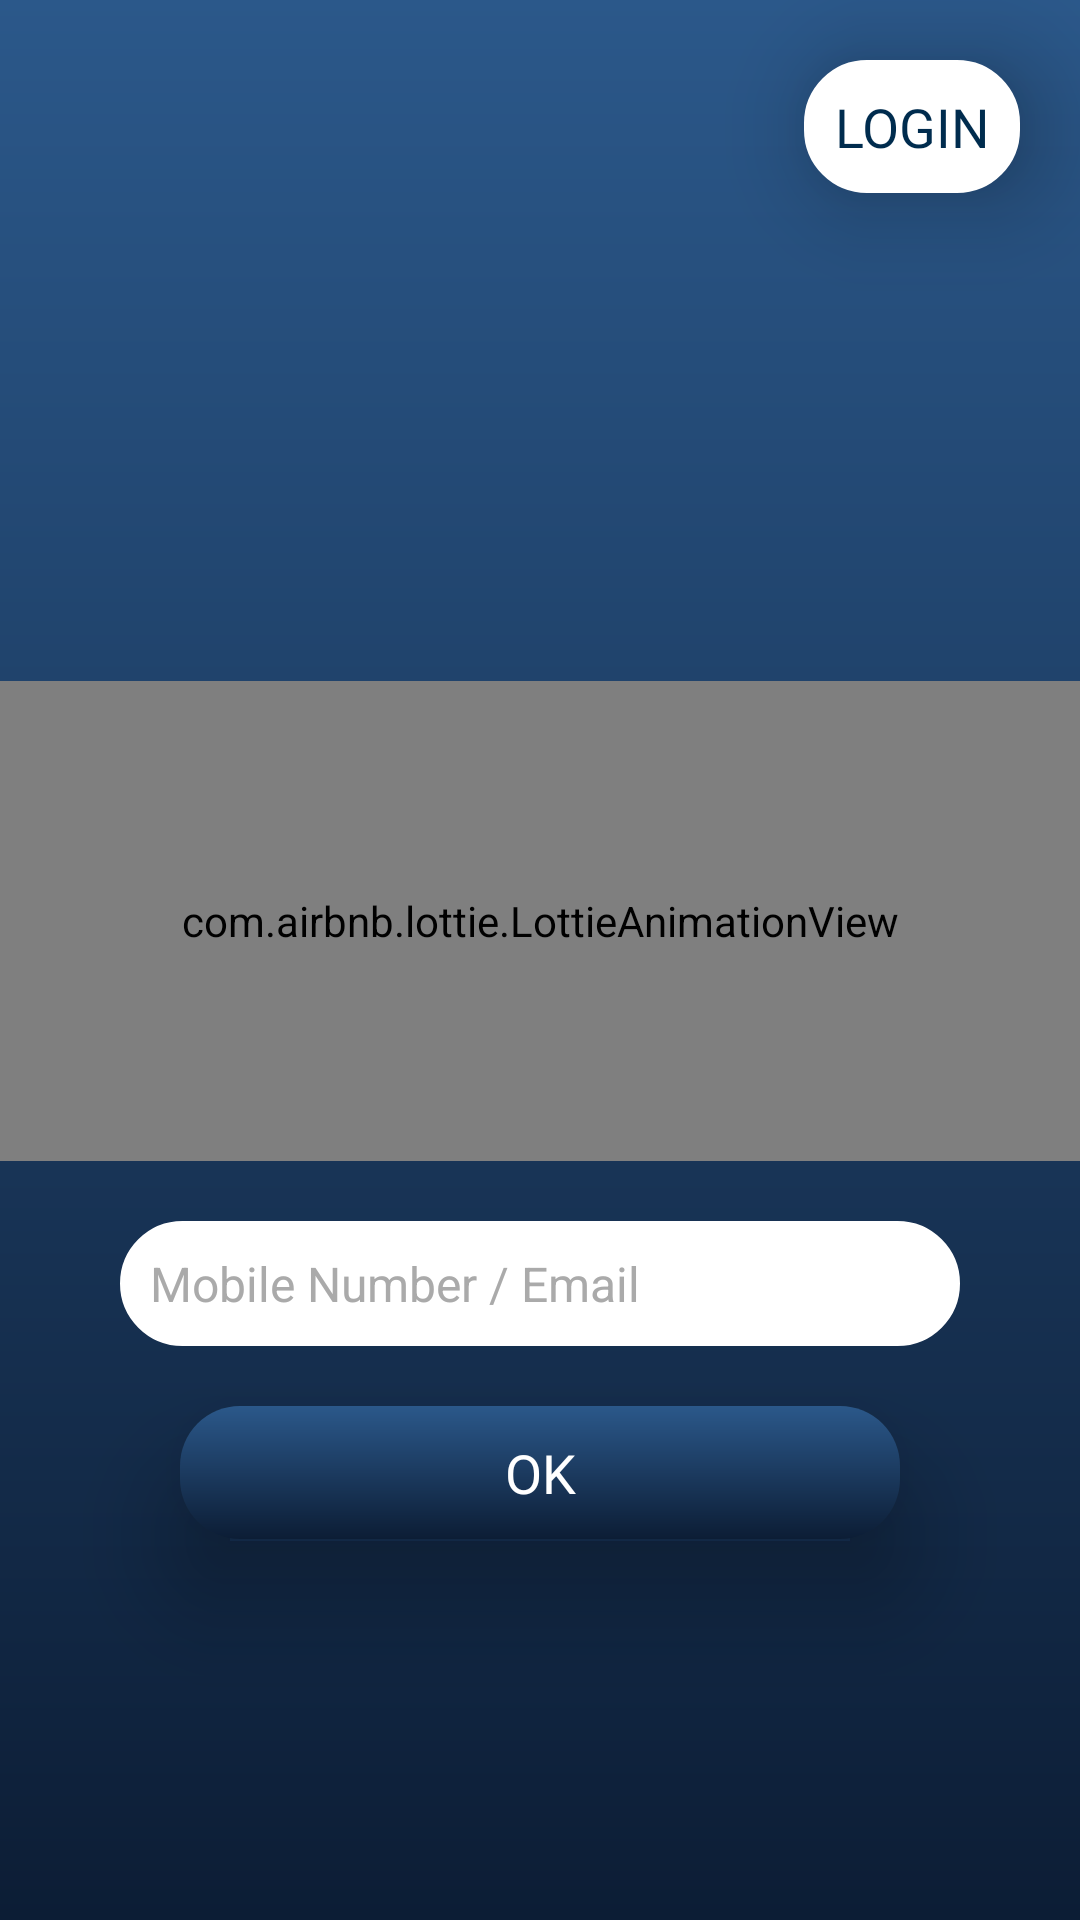

Produce the Android XML layout that renders to this screen, including the resource entries it uses.
<!-- AndroidManifest.xml: application theme Theme.My_EcommerceApp -->
<!-- res/layout/activity_forget_password.xml -->
<?xml version="1.0" encoding="utf-8"?>
<LinearLayout xmlns:android="http://schemas.android.com/apk/res/android"
    xmlns:app="http://schemas.android.com/apk/res-auto"
    xmlns:tools="http://schemas.android.com/tools"
    android:layout_width="match_parent"
    android:layout_height="match_parent"
    android:orientation="vertical"
    android:background="@drawable/bg_big1"
    tools:context=".ForgetPassword">
    <TextView
        android:layout_margin="20dp"
        android:padding="10dp"
        android:layout_marginRight="60dp"
        android:layout_marginLeft="60dp"
        android:layout_width="wrap_content"
        android:layout_height="wrap_content"
        android:textColor="#002C4E"
        android:id="@+id/logintxt_id"
        android:text="LOGIN"
        android:gravity="center"
        android:layout_gravity="end"
        android:elevation="20dp"
        android:fontFamily="@font/rubik_bold"
        android:background="@drawable/edittext_bg"
        android:textSize="18sp"
        />
    <LinearLayout
        android:layout_weight="2"
        android:layout_width="match_parent"
        android:layout_height="0dp"
        android:gravity="center"
        android:orientation="vertical"
        >


        <com.airbnb.lottie.LottieAnimationView
            android:layout_marginTop="16dp"
            android:layout_width="match_parent"
            android:layout_height="160dp"
            app:lottie_rawRes="@raw/delivery"
            app:lottie_autoPlay="true"
            app:lottie_loop="true"
            android:layout_gravity="center"
            tools:ignore="MissingConstraints"
            android:layout_marginBottom="20dp"/>
        <EditText
            android:inputType="text"
            android:padding="10dp"
            android:layout_marginRight="40dp"
            android:layout_marginLeft="40dp"
            android:layout_width="match_parent"
            android:layout_height="wrap_content"
            android:hint="Mobile Number / Email"
            android:textColorHint="@android:color/darker_gray"
            android:textColor="@color/startColor"
            android:id="@+id/email_id_forget"
            android:background="@drawable/edittext_bg"
            android:textSize="16sp"
            />
        <TextView
            android:layout_marginTop="20dp"
            android:padding="10dp"
            android:layout_marginRight="60dp"
            android:layout_marginLeft="60dp"
            android:layout_width="match_parent"
            android:layout_height="wrap_content"
            android:textColor="@color/white"
            android:id="@+id/ok_id"
            android:text="OK"
            android:gravity="center"
            android:elevation="20dp"
            android:fontFamily="@font/rubik_bold"
            android:background="@drawable/button_bg"
            android:textSize="18sp"
            />
    </LinearLayout>

</LinearLayout>
<!-- resources referenced by this layout -->
<resources>
  <color name="startColor">#0C1D35</color>
  <color name="white">#FFFFFFFF</color>
  <!-- drawable bg_big1 (drawable) -->
  <?xml version="1.0" encoding="utf-8"?>
  <shape xmlns:android="http://schemas.android.com/apk/res/android">
      <gradient
          android:endColor="@color/endColor"
          android:startColor="@color/startColor"
          android:angle="90"
          />
  </shape>
  <!-- drawable button_bg (drawable) -->
  <?xml version="1.0" encoding="utf-8"?>
  <shape xmlns:android="http://schemas.android.com/apk/res/android">
      <gradient
          android:endColor="@color/endColor"
          android:startColor="@color/startColor"
          android:angle="90"
          />
      <corners
          android:radius="20dp"/>
  </shape>
  <!-- drawable edittext_bg (drawable) -->
  <?xml version="1.0" encoding="utf-8"?>
  <shape xmlns:android="http://schemas.android.com/apk/res/android">
      <corners android:radius="20dp"/>
      <stroke android:width="2dp"
          android:color="#FFFFFF"/>
      <solid android:color="@color/white"/>
  </shape>
  <style name="Theme.My_EcommerceApp" parent="Theme.AppCompat.Light.NoActionBar">
          
          <item name="colorPrimary">@color/endColor</item>
          <item name="colorPrimaryDark">@color/endColor</item>
          <item name="colorAccent">@color/teal_200</item>
          <item name="android:statusBarColor">#00000000</item>
      </style>
  <color name="endColor">#2B588A</color>
  <color name="teal_200">#FF03DAC5</color>
</resources>
